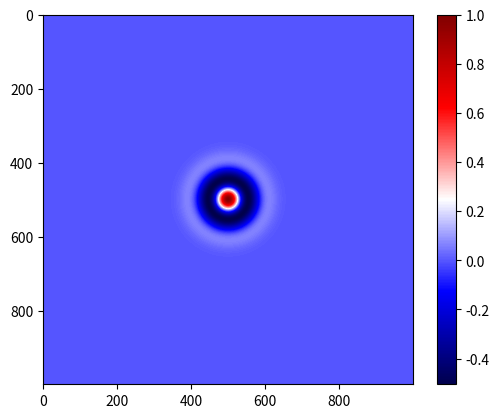

Write Python code to recreate this figure.
import numpy as np
import matplotlib.pyplot as plt

## Constantes ##
L = 100 # Longueur d'un côté [m]
t = 100 # temps de simulation [s]
nx= 1000  # nombre de points en x
ny= 1000  # nombre de points en y
h= L/nx # distance entre les points spatiaux [m]
dt=1  # distance entre les points temporaux [s]
nt=t/dt # nombre de points temporaux

rho = 1000 # densite volumique [kg/m3]
kappa = 2.2e9 # bulk modulus [Pa]
c = np.sqrt(kappa/rho) # vitesse du son dans l'eau [m/s]
alpha = {5:3.24e-5, # dictionnaire des coefficients alpha selon la frequence [Np/m]
         10:8.94e-5,
         15:1.78e-4,
         20:2.91e-4,
         25:4.21e-4,
         30:5.60e-4} 
gamma = {key: value * c for key, value in alpha.items()} # dictionnaire des constantes d'atténuation selon la fréquence [s^-1]

## conditions aux frontières ##
d1,d2,d3 = 0,0,0 # x L
e1,e2,e3 = 0,0,0 # y = 0
f1,f2,f3 = 0,0,0 # y = L

u0 = np.zeros((nx,ny), dtype=np.float64).flatten()
u = np.zeros((nx,ny), dtype=np.float64).flatten()
u_next = np.zeros((nx,ny), dtype=np.float64).flatten()
A = np.zeros((nx,ny), dtype=np.float64)

def PML(nx,ny,epaisseur,puissance,gamma):

    grille = np.ones((nx,ny))
    lignes, cols = np.indices((nx,ny))
    dist = np.minimum.reduce([lignes, cols, nx - 1 - lignes, ny - 1 - cols]) #matrice des distances par rapport aux bords
    mask = dist < epaisseur # selectionne les elements du PML selon l'épaisseur
    grille[mask] = (epaisseur - dist[mask]) #modifie les elements de la grille selon leur distance par rapport au edge
    grille = gamma*grille**puissance #construction finale de la grille des gammas

    return grille

def grille_vers_vecteur(grille): # prend 
    return np.flipud(grille).flatten()

def vecteur_vers_grille(vecteur, nx, ny):
    return np.flipud(vecteur.reshape(nx, ny))

def pulse_gaussien_module(nx, ny, x0=None, y0=None, sigma=50, w=0.05, A0=1):

    if x0 is None:
        x0 = nx // 2
    if y0 is None:
        y0 = ny // 2

    x, y = np.meshgrid(np.arange(nx), np.arange(ny), indexing='ij')

    r = np.sqrt((x - x0)**2 + (y - y0)**2)

    pulse = A0 * np.exp(-(r**2)/(2*sigma**2)) * np.cos(w*r)

    return pulse

plt.imshow(pulse_gaussien_module(nx,ny),cmap="seismic")
plt.colorbar()
plt.show()
